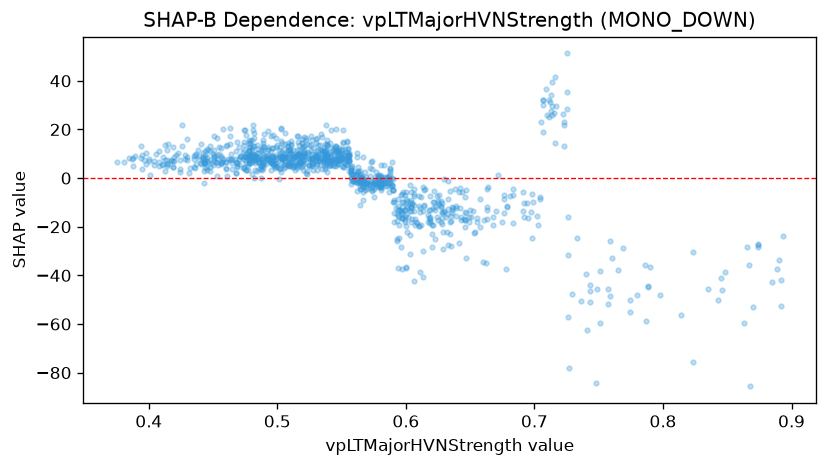

Source data for this figure (header and first rows):
feature_value, shap_value
0.435, 8.927
0.444, 3.944
0.455, 12.7
0.496, 7.598
0.511, 7.655
0.506, 9.261
0.496, 9.136
0.493, 12.62
0.493, 7.704
0.493, 7.973
0.547, 9.456
0.547, 6.858
0.546, 8.09
0.565, -4.503
0.557, -0.1147
0.557, 2.636
0.528, 5.903
0.527, 8.174
0.536, 9.576
0.528, 7.862
0.537, 11.39
0.539, 9.311
0.542, 5.404
0.561, -1.647
0.578, -1.642
0.587, -5.854
0.588, -2.002
0.604, -13.58
0.604, -18.21
0.577, -2.509
0.558, 4.948
0.561, 1.159
0.606, -4.482
0.611, -12.35
0.621, -12.42
0.614, -4.786
0.634, -23.09
0.632, -14.77
0.513, 5.189
0.511, 10.41
0.499, 9.494
0.484, 8.666
0.456, 12.57
0.448, 4.564
0.437, 9.758
0.421, 9.298
0.431, 2.038
0.428, 7.94
0.428, 9.496
0.441, 14.14
0.387, 7.659
0.411, 5.899
0.395, 3.925
0.381, 6.805
0.438, 11.65
0.463, 8.024
0.478, 7.446
0.469, 5.133
0.461, 13.8
0.453, 7.868
... 1,052 more rows
